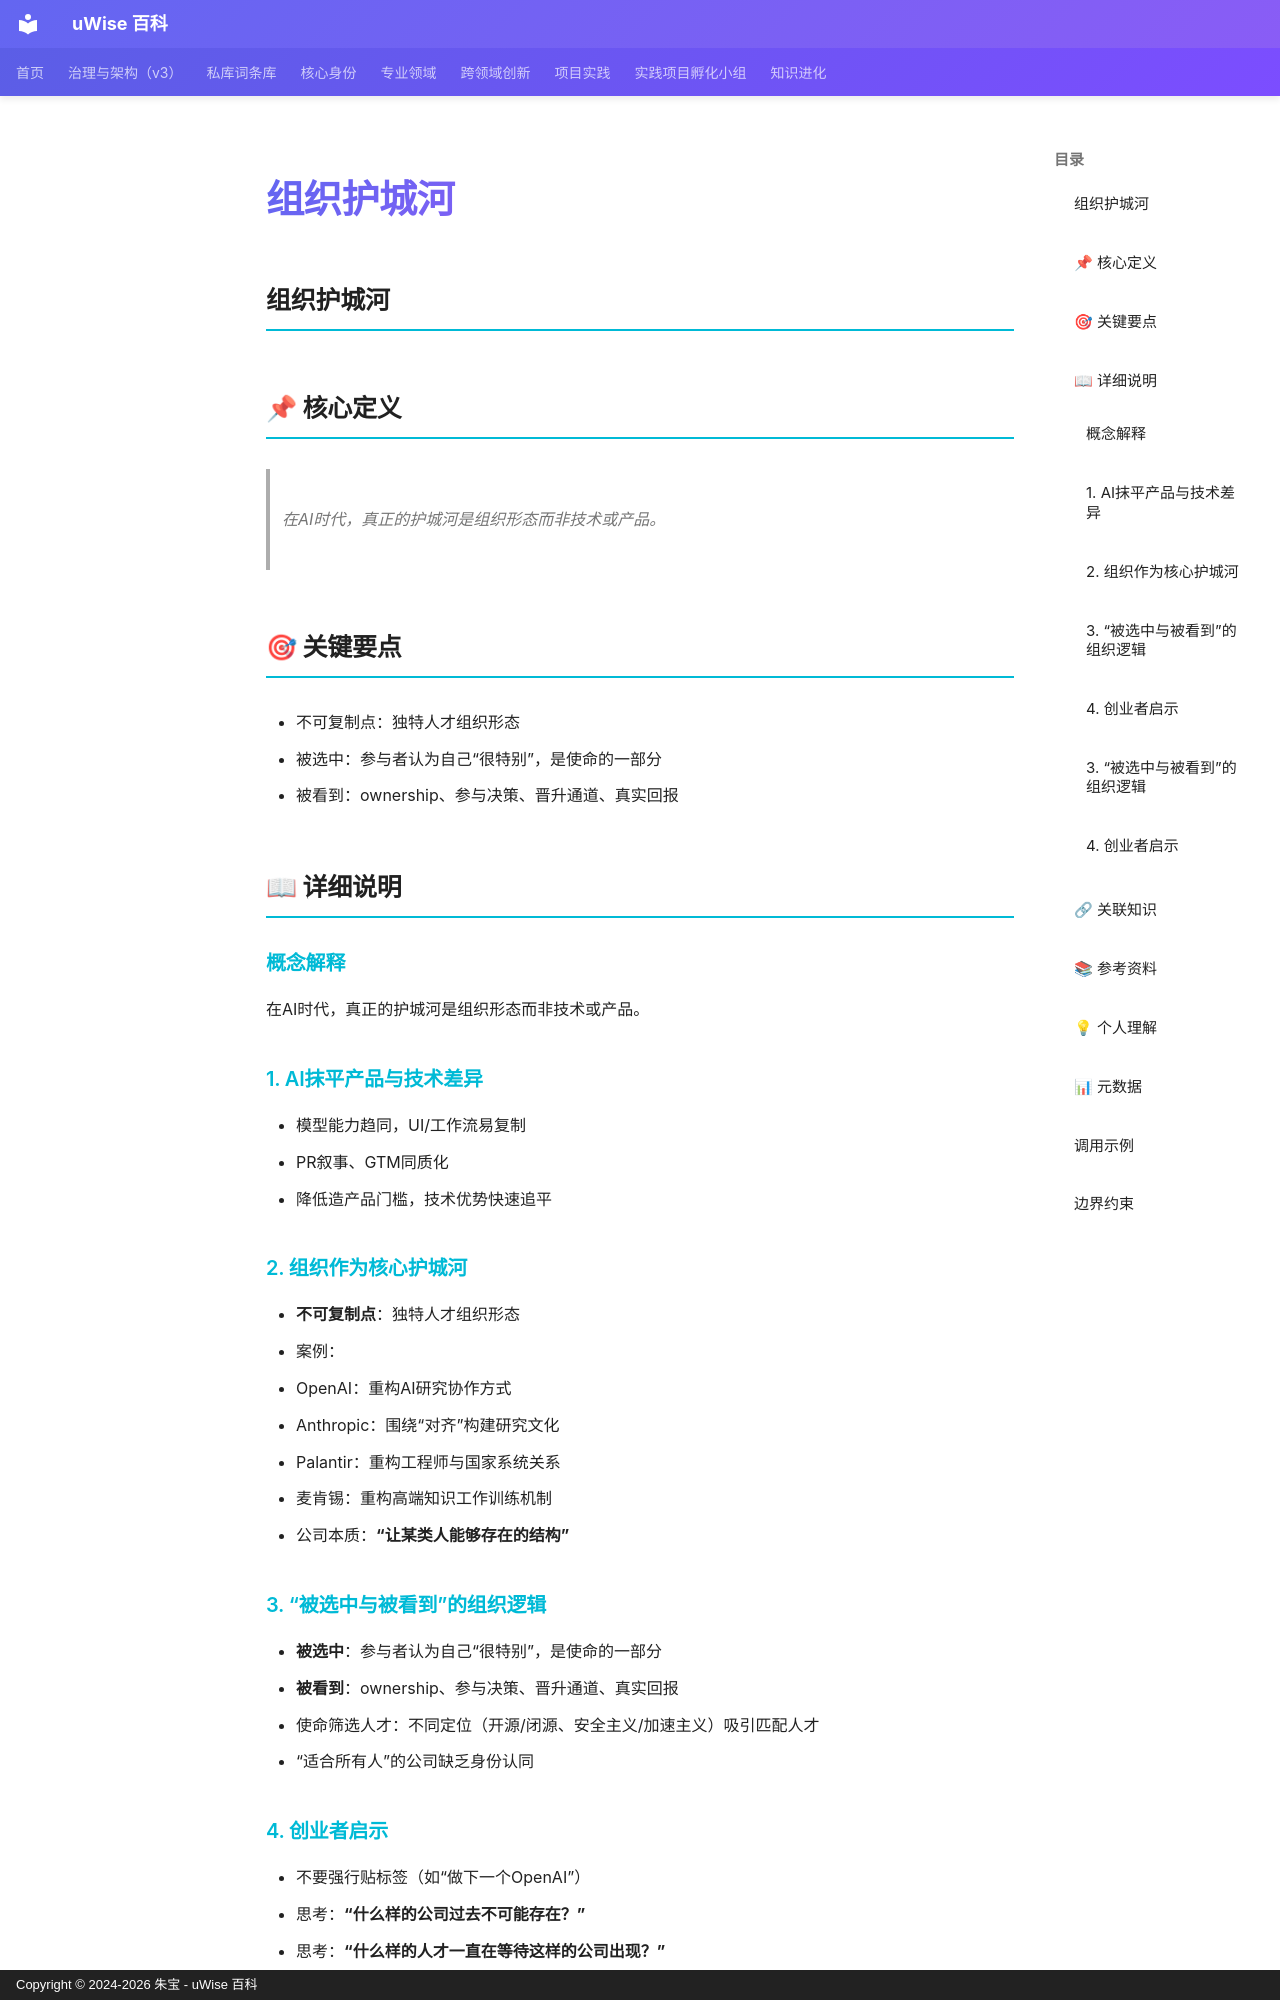

repository: zhubao315/uWise · page: vault-encyclopedia/md-8e68719b/index.html · generator: mkdocs · copyright: Copyright © 2024-2026 朱宝 - uWise 百科

---
title: "组织护城河"
description: "在AI时代，真正的护城河是组织形态而非技术或产品。"
---

# 组织护城河

## 组织护城河

## 📌 核心定义

> 在AI时代，真正的护城河是组织形态而非技术或产品。

## 🎯 关键要点

- 不可复制点：独特人才组织形态
- 被选中：参与者认为自己“很特别”，是使命的一部分
- 被看到：ownership、参与决策、晋升通道、真实回报

## 📖 详细说明

### 概念解释
在AI时代，真正的护城河是组织形态而非技术或产品。
### 1. AI抹平产品与技术差异
- 模型能力趋同，UI/工作流易复制
- PR叙事、GTM同质化
- 降低造产品门槛，技术优势快速追平

### 2. 组织作为核心护城河
- **不可复制点**：独特人才组织形态
- 案例：
  - OpenAI：重构AI研究协作方式
  - Anthropic：围绕“对齐”构建研究文化
  - Palantir：重构工程师与国家系统关系
  - 麦肯锡：重构高端知识工作训练机制
- 公司本质：**“让某类人能够存在的结构”**

### 3. “被选中与被看到”的组织逻辑
- **被选中**：参与者认为自己“很特别”，是使命的一部分
- **被看到**：ownership、参与决策、晋升通道、真实回报
- 使命筛选人才：不同定位（开源/闭源、安全主义/加速主义）吸引匹配人才
- “适合所有人”的公司缺乏身份认同

### 4. 创业者启示
- 不要强行贴标签（如“做下一个OpenAI”）
- 思考：**“什么样的公司过去不可能存在？”**
- 思考：**“什么样的人才一直在等待这样的公司出现？”**
- AI时代最难复制的是“持续吸引、组织并放大顶尖人才的组织形态”

### 3. “被选中与被看到”的组织逻辑

### 4. 创业者启示

## 🔗 关联知识

- [原文来源](../md-8e68719b/)
